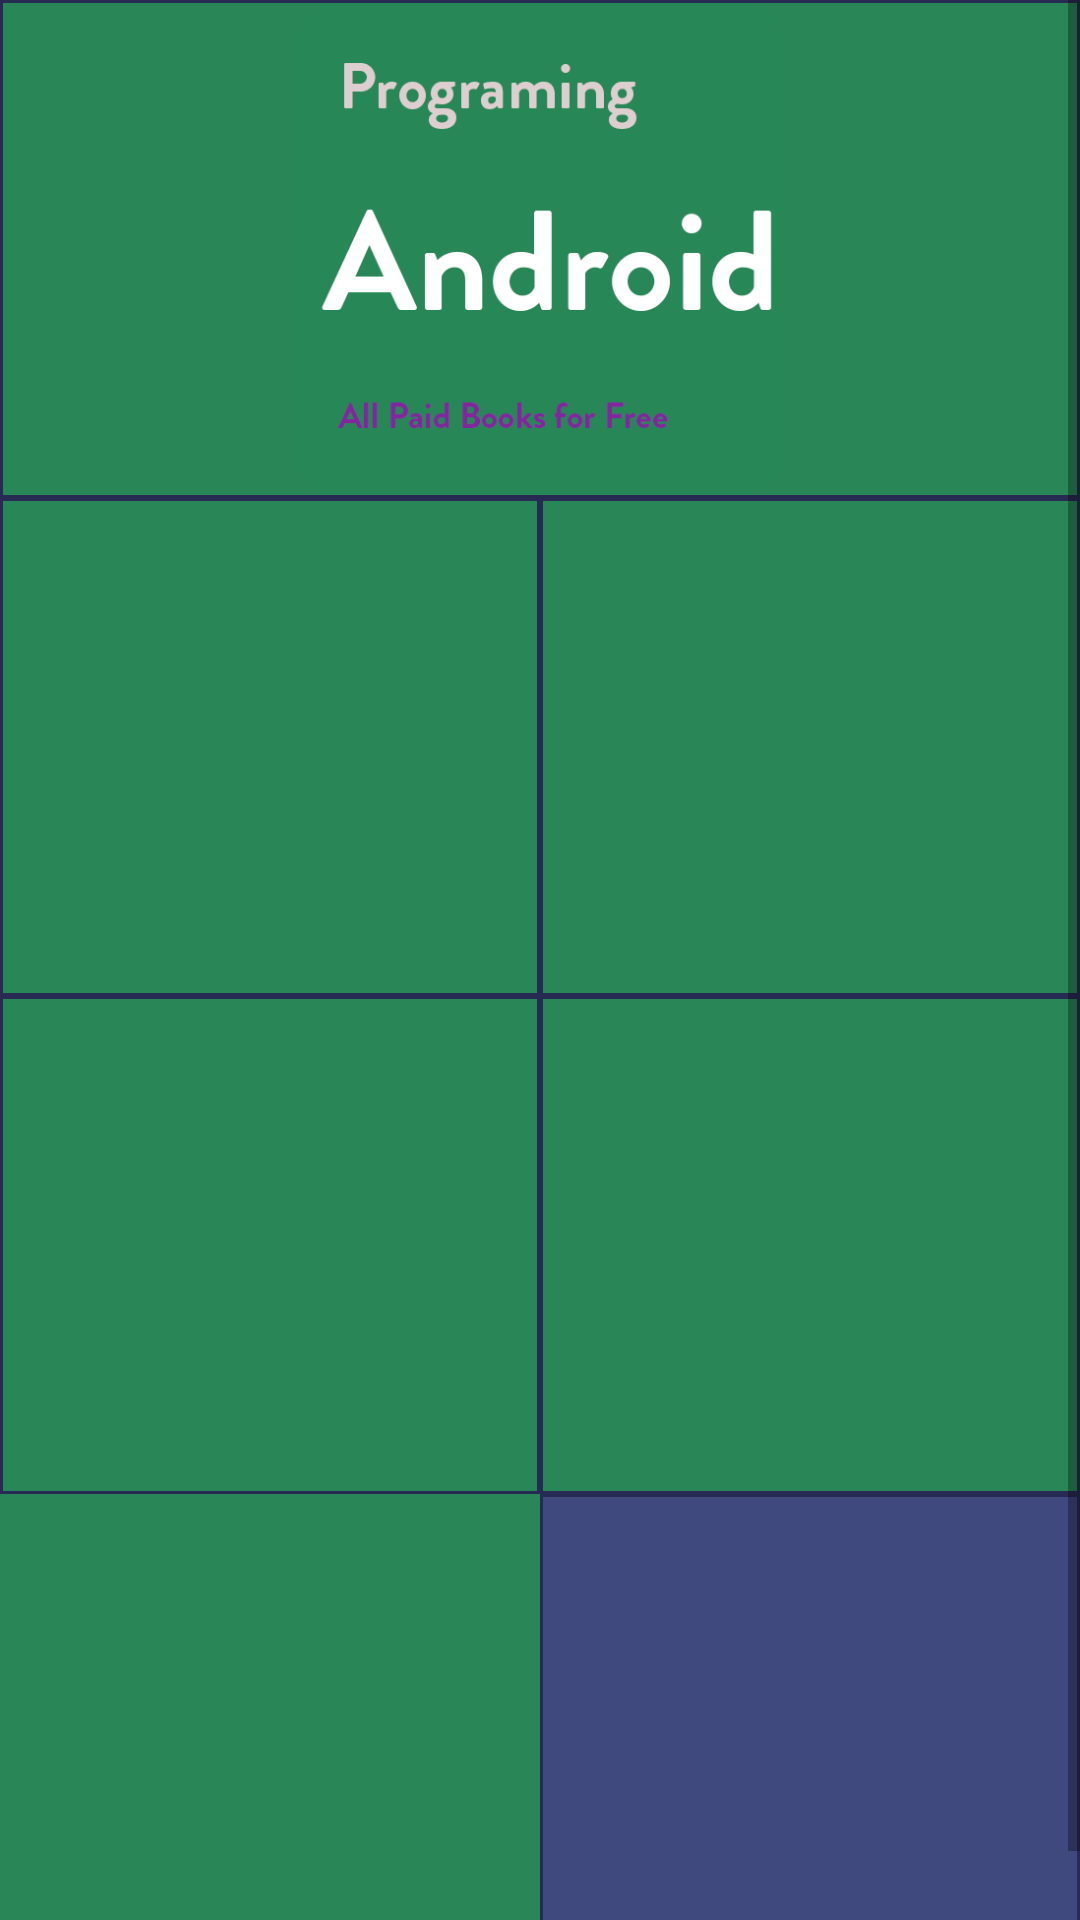

Android layout source for this screen:
<!-- AndroidManifest.xml: application theme AppTheme -->
<!-- res/layout/activity_android_page.xml -->
<?xml version="1.0" encoding="utf-8"?>

<RelativeLayout xmlns:android="http://schemas.android.com/apk/res/android"
    xmlns:app="http://schemas.android.com/apk/res-auto"
    xmlns:tools="http://schemas.android.com/tools"
    android:id="@+id/activity_android_page"
    android:layout_width="match_parent"
    android:layout_height="match_parent"
    android:background="@color/blueblack"
    tools:context="com.example.muzud.offlinebooks.AndroidPage">

    <RelativeLayout
        android:id="@+id/activity_js_page"
        android:layout_width="match_parent"
        android:layout_height="match_parent"
        android:background="@color/blueblack"
        tools:context="com.example.muzud.offlinebooks.JsPage"
        android:layout_alignParentTop="true"
        android:layout_alignParentLeft="true"
        android:layout_alignParentStart="true">

        <ScrollView
            android:id="@+id/scrollView"
            android:layout_width="match_parent"
            android:layout_height="wrap_content"
            android:layout_alignParentTop="true"
            android:layout_alignParentLeft="true"
            android:layout_alignParentStart="true">
            <LinearLayout
                android:layout_width="match_parent"
                android:layout_height="match_parent"
                android:layout_alignParentTop="true"
                android:layout_centerHorizontal="true"
                android:orientation="vertical">

                <LinearLayout
                    android:id="@+id/Lr"
                    android:orientation="horizontal"
                    android:layout_width="match_parent"
                    android:layout_height="wrap_content"
                    android:layout_gravity="center_horizontal"
                    android:layout_weight=".5">

                    <RelativeLayout
                        android:layout_height="164dp"
                        android:layout_weight="1"
                        android:touchscreenBlocksFocus="false"
                        android:scrollIndicators="start"
                        android:clickable="false"
                        android:layout_width="match_parent"
                        android:layout_margin="1dp"
                        android:background="@color/android">

                        <LinearLayout
                            android:orientation="vertical"
                            android:layout_width="wrap_content"
                            android:layout_height="wrap_content"
                            android:id="@+id/linearLayout"
                            android:layout_centerVertical="true"
                            android:layout_centerHorizontal="true">

                            <ImageView
                                android:onClick="javaPro"
                                android:layout_width="match_parent"
                                android:layout_height="match_parent"
                                android:id="@+id/imageView2"
                                android:layout_above="@+id/textvie1"
                                android:layout_centerHorizontal="true"
                                android:layout_gravity="center_horizontal"
                                android:src="@drawable/android" />

                        </LinearLayout>

                    </RelativeLayout>

                </LinearLayout>

                <LinearLayout
                    android:id="@+id/lrr"
                    android:orientation="horizontal"
                    android:layout_width="match_parent"
                    android:layout_height="wrap_content"
                    android:layout_gravity="center_horizontal"
                    android:layout_weight=".5">

                    <RelativeLayout
                        android:layout_width="0dp"
                        android:layout_height="164dp"
                        android:layout_gravity="center_vertical"
                        android:layout_margin="1dp"
                        android:layout_weight="1"
                        android:touchscreenBlocksFocus="false"
                        android:scrollIndicators="start"
                        android:clickable="false"
                        android:background="@color/android">

                        <LinearLayout
                            android:orientation="vertical"
                            android:layout_width="wrap_content"
                            android:layout_height="wrap_content"
                            android:layout_centerVertical="true"
                            android:layout_centerHorizontal="true">

                        </LinearLayout>
                    </RelativeLayout>

                    <RelativeLayout
                        android:onClick="angularjs"
                        android:layout_width="0dp"
                        android:layout_height="164dp"
                        android:layout_gravity="center_vertical"
                        android:layout_weight="1"
                        android:layout_margin="1dp"
                        android:touchscreenBlocksFocus="false"
                        android:scrollIndicators="start"
                        android:clickable="false"
                        android:background="@color/android">

                        <LinearLayout
                            android:orientation="vertical"
                            android:layout_width="wrap_content"
                            android:layout_height="wrap_content"
                            android:layout_centerVertical="true"
                            android:layout_centerHorizontal="true">

                        </LinearLayout>
                    </RelativeLayout>
                </LinearLayout>

                <LinearLayout
                    android:orientation="horizontal"
                    android:layout_width="match_parent"
                    android:layout_height="wrap_content"
                    android:layout_gravity="center_horizontal"
                    android:layout_weight=".5">

                    <RelativeLayout
                        android:layout_width="0dp"
                        android:layout_height="164dp"
                        android:layout_gravity="center_vertical"
                        android:layout_margin="1dp"
                        android:clickable="false"
                        android:layout_weight="1"
                        android:background="@color/android">

                        <LinearLayout
                            android:orientation="vertical"
                            android:layout_width="wrap_content"
                            android:layout_height="wrap_content"
                            android:layout_centerVertical="true"
                            android:layout_centerHorizontal="true">

                        </LinearLayout>
                    </RelativeLayout>

                    <RelativeLayout
                        android:layout_width="0dp"
                        android:layout_height="164dp"

                        android:layout_gravity="center_vertical"
                        android:layout_weight="1"
                        android:layout_margin="1dp"
                        android:clickable="false"
                        android:background="@color/android">

                        <LinearLayout
                            android:orientation="vertical"
                            android:layout_width="wrap_content"
                            android:layout_height="wrap_content"
                            android:layout_centerVertical="true"
                            android:layout_centerHorizontal="true"
                            android:id="@+id/linearLayout2">

                        </LinearLayout>

                    </RelativeLayout>
                </LinearLayout>
                <LinearLayout
                    android:orientation="horizontal"
                    android:layout_width="match_parent"
                    android:layout_height="wrap_content"
                    android:layout_gravity="center_horizontal"
                    android:layout_weight=".5">

                    <RelativeLayout
                        android:layout_width="match_parent"
                        android:layout_height="match_parent"
                        android:layout_weight="1"
                        android:background="@color/yellow">

                        <LinearLayout
                            android:orientation="vertical"
                            android:layout_width="match_parent"
                            android:layout_height="match_parent"
                            android:background="@color/android"></LinearLayout>
                    </RelativeLayout>

                    <RelativeLayout
                        android:layout_height="164dp"
                        android:layout_weight="1"
                        android:touchscreenBlocksFocus="false"
                        android:scrollIndicators="start"
                        android:clickable="false"
                        android:layout_width="match_parent"
                        android:layout_margin="1dp"
                        android:background="@color/lightblue">

                        <LinearLayout
                            android:orientation="vertical"
                            android:layout_width="wrap_content"
                            android:layout_height="wrap_content"
                            android:layout_centerVertical="true"
                            android:layout_centerHorizontal="true">

                            <ImageView
                                android:onClick="back"
                                android:layout_width="wrap_content"
                                android:layout_height="wrap_content"
                                android:id="@+id/imageView10"
                                android:layout_above="@+id/textvie1"
                                android:layout_centerHorizontal="true"
                                android:layout_gravity="center_horizontal"
                                android:src="@drawable/ic_keyboard_backspace_white_48dp" />

                        </LinearLayout>

                    </RelativeLayout>

                </LinearLayout>

            </LinearLayout>
        </ScrollView>

    </RelativeLayout>


</RelativeLayout>
<!-- resources referenced by this layout -->
<resources>
  <color name="android">#288657</color>
  <color name="blueblack">#272a53</color>
  <color name="lightblue">#3f497e</color>
  <color name="yellow">#e5af67</color>
  <!-- drawable android: png bitmap (drawable, 38880 bytes) -->
  <style name="AppTheme" parent="Theme.AppCompat.Light.DarkActionBar">
          
          <item name="colorPrimary">@color/colorPrimary</item>
          <item name="colorPrimaryDark">@color/colorPrimaryDark</item>
          <item name="colorAccent">@color/colorAccent</item>
      </style>
  <color name="colorPrimary">#313767</color>
  <color name="colorPrimaryDark">#313767</color>
  <color name="colorAccent">#b542b9</color>
</resources>
